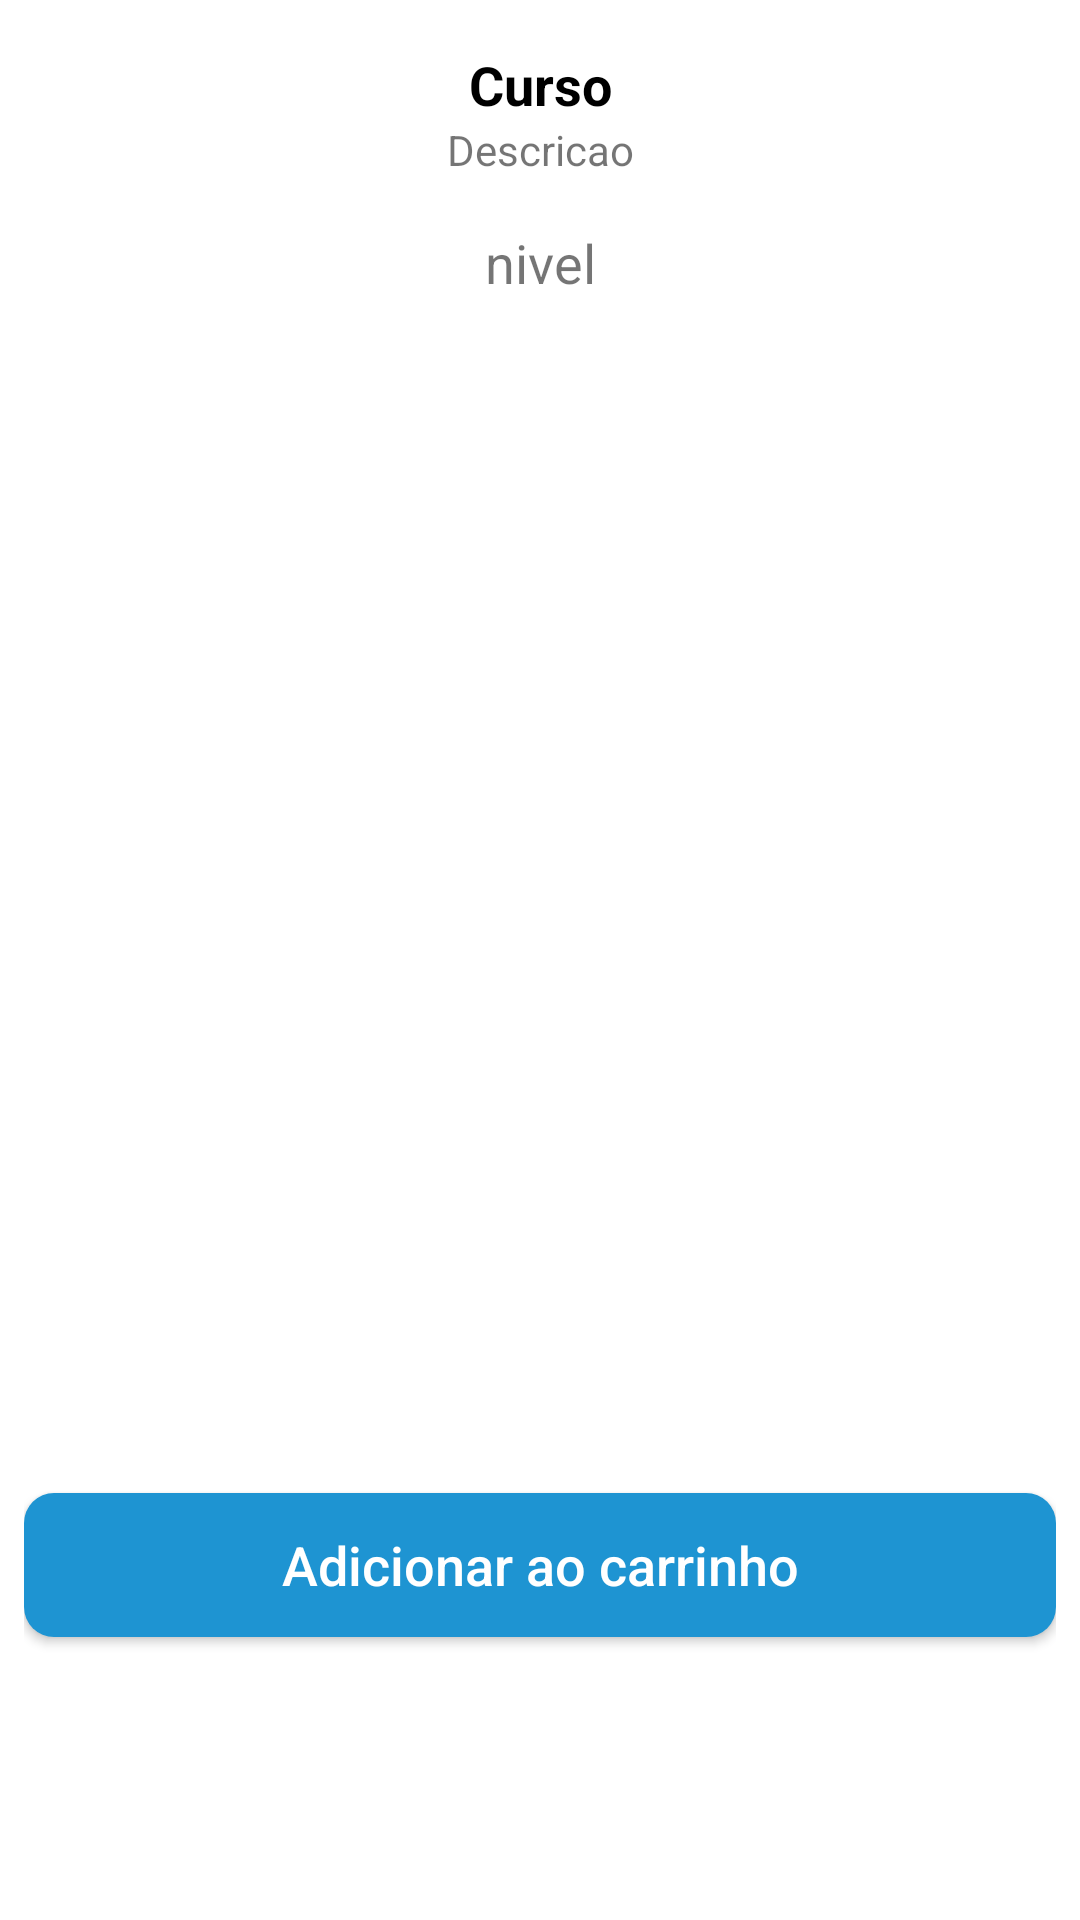

Produce the Android XML layout that renders to this screen, including the resource entries it uses.
<!-- AndroidManifest.xml: application theme Theme.Techcursos -->
<!-- res/layout/activity_curso_detalhes.xml -->
<?xml version="1.0" encoding="utf-8"?>
<FrameLayout xmlns:android="http://schemas.android.com/apk/res/android"
    xmlns:app="http://schemas.android.com/apk/res-auto"
    xmlns:tools="http://schemas.android.com/tools"
    android:layout_width="match_parent"
    android:layout_height="match_parent"
    android:fillViewport="true">

    <LinearLayout android:layout_width="match_parent"
        android:id="@+id/detalhesCurso"
        android:layout_height="match_parent"
        android:padding="8dp"
        android:orientation="vertical"
        android:background="#FFFFFF">

        <TextView
            android:id="@+id/nomeCurso"
            android:layout_width="match_parent"
            android:layout_height="wrap_content"
            android:text="Curso"
            android:textStyle="bold"
            android:layout_marginTop="8dp"
            android:gravity="center_horizontal"
            android:textColor="#000000"
            android:textSize="18dp" />

        <TextView
            android:id="@+id/descricaoCurso"
            android:layout_width="match_parent"
            android:layout_height="wrap_content"
            android:background="#FFFFFF"
            android:gravity="center_horizontal"
            android:text="Descricao"
            android:textSize="14dp" />

        <TextView
            android:id="@+id/nivelCurso"
            android:layout_width="match_parent"
            android:layout_height="wrap_content"
            android:layout_marginTop="16dp"
            android:gravity="center_horizontal"
            android:background="#FFFFFF"
            android:text="nivel"
            android:textSize="18dp" />

        <ImageView
            android:id="@+id/imagem_curso"
            android:layout_marginTop="16dp"
            android:layout_width="match_parent"
            android:layout_height="200dp"
            app:srcCompat="@drawable/ic_launcher_background" />

        <ExpandableListView
            android:id="@+id/expandableListView"
            android:layout_width="match_parent"
            android:layout_height="150dp"
            android:dividerHeight="0.5dp" />

        <Button
            android:id="@+id/button_carrinho"
            android:layout_width="match_parent"
            android:layout_height="wrap_content"
            android:background="@drawable/background_botao"
            android:padding="10dp"
            android:layout_marginTop="32dp"
            android:text="Adicionar ao carrinho"
            android:textAllCaps="false"
            android:textColor="#FFFFFF"
            android:textSize="18sp" />
        <TextView
            android:id="@+id/tv_course_in_cart"
            android:layout_width="match_parent"
            android:layout_height="wrap_content"
            android:padding="10dp"
            android:layout_marginTop="32dp"
            android:gravity="center"
            android:text="Curso já adicionado ao carrinho"
            android:textAlignment="center"
            android:textColor="@android:color/primary_text_light"
            android:textSize="18sp"
            android:visibility="invisible" />
    </LinearLayout>
</FrameLayout>
<!-- resources referenced by this layout -->
<resources>
  <!-- drawable background_botao (drawable) -->
  <?xml version="1.0" encoding="utf-8"?>
  <shape xmlns:android="http://schemas.android.com/apk/res/android"
      android:shape="rectangle">
      <solid android:color="#1e94d2"></solid>
      <corners android:radius="10dp"></corners>
  </shape>
  <style name="Theme.Techcursos" parent="Theme.MaterialComponents.DayNight.DarkActionBar">
          
          <item name="colorPrimary">@color/purple_500</item>
          <item name="colorPrimaryVariant">@color/purple_700</item>
          <item name="colorOnPrimary">@color/white</item>
          
          <item name="colorSecondary">@color/teal_200</item>
          <item name="colorSecondaryVariant">@color/teal_700</item>
          <item name="colorOnSecondary">@color/black</item>
          
          <item name="android:statusBarColor" tools:targetApi="l">?attr/colorPrimaryVariant</item>
          
      </style>
  <color name="purple_500">#FF6200EE</color>
  <color name="purple_700">#FF3700B3</color>
  <color name="white">#FFFFFFFF</color>
  <color name="teal_200">#FF03DAC5</color>
  <color name="teal_700">#FF018786</color>
  <color name="black">#FF000000</color>
</resources>
